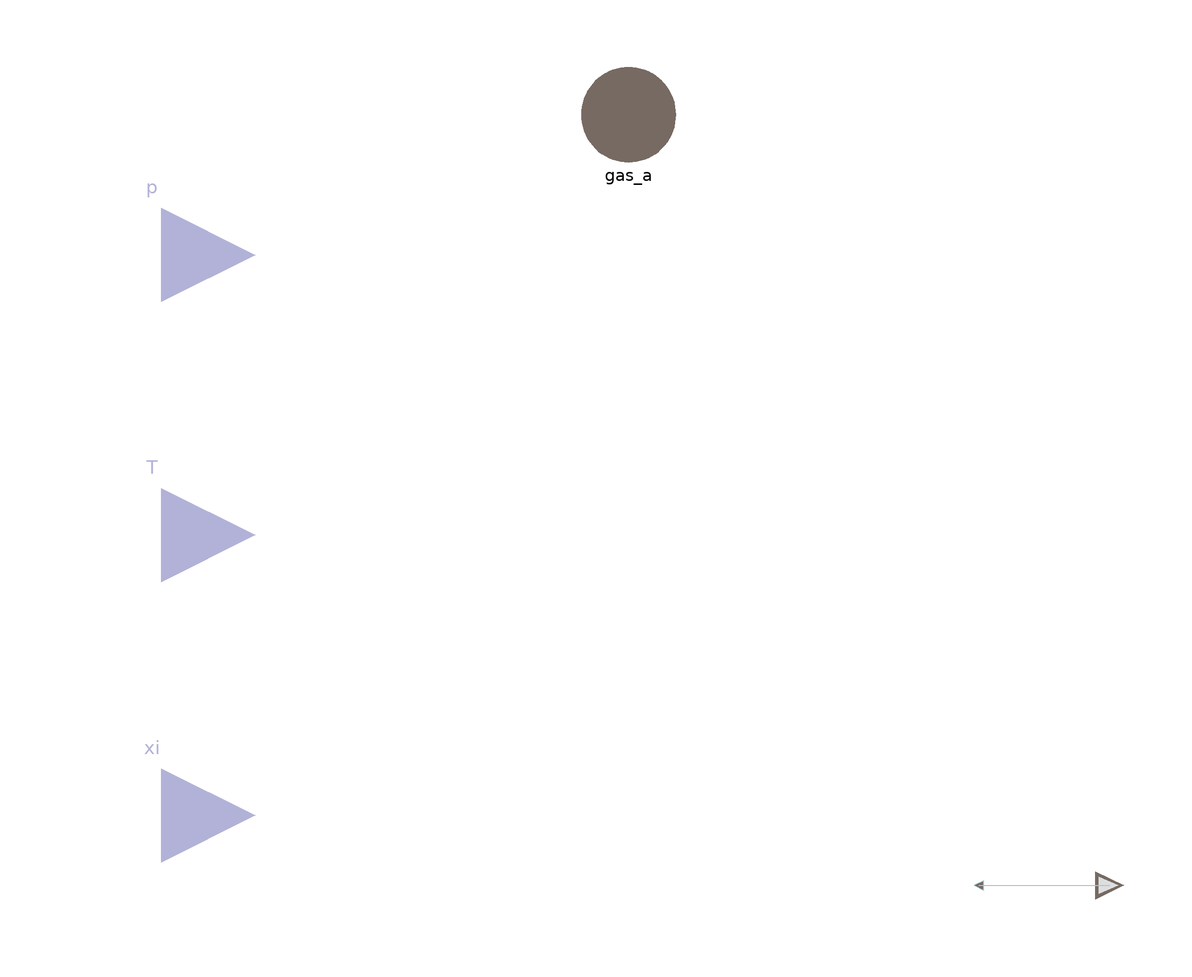

The component connection diagram of the Modelica model below, drawn from its own Placement and Line annotations.

model BoundaryGas_pTxi "A gas source defining pressure, Temperature and composition"
//__________________________________________________________________________//
// Component of the ClaRa library, version: 1.9.0                           //
//                                                                          //
// Licensed by the ClaRa development team under the 3-clause BSD License.   //
// Copyright  2013-2024, ClaRa development team.                            //
//                                                                          //
// The ClaRa development team consists of the following partners:           //
// TLK-Thermo GmbH (Braunschweig, Germany),                                 //
// XRG Simulation GmbH (Hamburg, Germany).                                  //
//__________________________________________________________________________//
// Contents published in ClaRa have been contributed by different authors   //
// and institutions. Please see model documentation for detailed information//
// on original authorship and copyrights.                                   //
//__________________________________________________________________________//

extends ClaRa.Basics.Icons.FlowSink;
  ClaRa.Basics.Interfaces.Connected2SimCenter connected2SimCenter(
    powerIn=if energyType == 1 then -gas_a.m_flow*h_port else 0,
    powerOut_th=if energyType == 2 then  gas_a.m_flow*h_port else 0,
    powerOut_elMech=0,
    powerAux=0)  if contributeToCycleSummary;
  parameter Boolean contributeToCycleSummary = simCenter.contributeToCycleSummary "True if component shall contribute to automatic efficiency calculation"
                                                                                              annotation(Dialog(tab="Summary and Visualisation"));
  parameter Integer  energyType=0 "Type of energy" annotation(Dialog(tab="Summary and Visualisation"), choices(choice = 0 "Energy is loss", choice = 1 "Energy is effort", choice=2 "Energy is profit"));

  parameter TILMedia.Gas.Types.BaseGas medium=simCenter.flueGasModel "Medium to be used in tubes"
    annotation (choicesAllMatching, Dialog(group="Fundamental Definitions"));
  parameter Boolean variable_p=false "True, if pressure defined by variable input" annotation(Dialog(group="Define Variable Boundaries"));
  parameter Boolean variable_T=false "True, if spc. temperature defined by variable input" annotation(Dialog(group="Define Variable Boundaries"));
  parameter Boolean variable_xi=false "True, if composition defined by variable input"    annotation(Dialog(group="Define Variable Boundaries"));

  parameter ClaRa.Basics.Units.Pressure p_const=simCenter.p_amb_start "Constant pressure"                annotation(Dialog(group="Constant Boundaries", enable= not variable_p));
  parameter ClaRa.Basics.Units.Temperature T_const=simCenter.T_amb_start "Constant specific temperature of source"
                                               annotation(Dialog(group="Constant Boundaries", enable= not variable_T));
  parameter ClaRa.Basics.Units.MassFraction xi_const[medium.nc-1]=medium.xi_default "Constant composition"
                            annotation(Dialog(group="Constant Boundaries", enable= not variable_xi));

  outer ClaRa.SimCenter simCenter;
protected
  Basics.Units.Pressure p_in;
  Basics.Units.Temperature T_in;
  Basics.Units.MassFraction xi_in[medium.nc - 1];
  Basics.Units.EnthalpyMassSpecific h_port;
  Basics.Units.EntropyMassSpecific s_port;

public
  Modelica.Blocks.Interfaces.RealInput p=p_in if (variable_p) "Variable mass flow rate"
    annotation (Placement(transformation(extent={{-120,40},{-80,80}})));
  Modelica.Blocks.Interfaces.RealInput T=T_in if (variable_T) "Variable specific temperature"
    annotation (Placement(transformation(extent={{-120,-20},{-80,20}})));
  Modelica.Blocks.Interfaces.RealInput xi[medium.nc-1]=xi_in
    if (variable_xi) "Variable composition"
    annotation (Placement(transformation(extent={{-120,-80},{-80,-40}})));
public
  ClaRa.Basics.Interfaces.GasPortIn gas_a(Medium=medium)
     annotation (Placement(transformation(extent={{-10,80},{10,100}}),
        iconTransformation(extent={{90,-10},{110,10}})));
  Basics.Interfaces.EyeOutGas
                           eyeOut(medium=medium) annotation (Placement(transformation(extent={{100,-78},{106,-72}}),
                                  iconTransformation(extent={{94,-86},{106,-74}})));
protected
  TILMedia.Gas.Gas GasObject(gasType=medium);

  Basics.Interfaces.EyeInGas
                          eye_int[1](each medium=medium) annotation (Placement(transformation(extent={{76,-76},{74,-74}}),
                                  iconTransformation(extent={{90,-84},{84,-78}})));
equation

    h_port =GasObject.h_pTxi(
    gas_a.p,
    noEvent(actualStream(gas_a.T_outflow)),
    noEvent(actualStream(gas_a.xi_outflow)));

    s_port =GasObject.s_pTxi(
    gas_a.p,
    noEvent(actualStream(gas_a.T_outflow)),
    noEvent(actualStream(gas_a.xi_outflow)));

  if (not variable_p) then
    p_in=p_const;
  end if;
  if (not variable_T) then
    T_in=T_const;
  end if;
  if (not variable_xi) then
    xi_in=xi_const;
  end if;

  gas_a.T_outflow=T_in;
  gas_a.p=p_in;
  gas_a.xi_outflow=xi_in;

    //______________Eye port variable definition________________________
  eye_int[1].m_flow = -gas_a.m_flow;
  eye_int[1].T = noEvent(actualStream(gas_a.T_outflow))-273.15;
  eye_int[1].s = s_port/1e3;
  eye_int[1].p = gas_a.p/1e5;
  eye_int[1].h = h_port/1e3;
  eye_int[1].xi=noEvent(actualStream(gas_a.xi_outflow));

  connect(eye_int[1],eyeOut)  annotation (Line(
      points={{75,-75},{103,-75}},
      color={190,190,190},
      smooth=Smooth.None));
    annotation (Documentation(info="<html>
<p><b>For detailed model documentation please consult the html-documentation shipped with ClaRa.</b> </p>
<p>&nbsp;</p>
<p><br><b><span style=\"font-size: 10pt;\">Authorship and Copyright Statement for original (initial) Contribution</span></b></p>
<p><b>Author:</b> </p>
DYNCAP/DYNSTART development team, Copyright &copy; 2011-2024.</p>
<p><b>References:</b> </p>
<p> For references please consult the html-documentation shipped with ClaRa. </p>
<p><b>Remarks:</b> </p>
<p>This component was developed by ClaRa development team under the 3-clause BSD License.</p>
<b>Acknowledgements:</b>
<p>ClaRa originated from the collaborative research projects DYNCAP and DYNSTART. Both research projects were supported by the German Federal Ministry for Economic Affairs and Energy (FKZ 03ET2009 and FKZ 03ET7060).</p>
<p><b>CLA:</b> </p>
<p>The author(s) have agreed to ClaRa CLA, version 1.0. See <a href=\"https://claralib.com/pdf/CLA.pdf\">https://claralib.com/pdf/CLA.pdf</a></p>
<p>By agreeing to ClaRa CLA, version 1.0 the author has granted the ClaRa development team a permanent right to use and modify his initial contribution as well as to publish it or its modified versions under the 3-clause BSD License.</p>
<p>The ClaRa development team consists of the following partners:</p>
<p>TLK-Thermo GmbH (Braunschweig, Germany)</p>
<p>XRG Simulation GmbH (Hamburg, Germany).</p>
</html>",
  revisions="<html>
<body>
<p>For revisions please consult the html-documentation shipped with ClaRa.</p>
</body>
</html>"),
   Icon(coordinateSystem(preserveAspectRatio=false, extent={{-100,
            -100},{100,100}}),
                   graphics={
        Text(
          extent={{-100,30},{10,-30}},
          lineColor={27,36,42},
          fillColor={215,215,215},
          fillPattern=FillPattern.Solid,
          textString="T
xi")}),                       Diagram(coordinateSystem(preserveAspectRatio=
            false, extent={{-100,-100},{100,100}})));
end BoundaryGas_pTxi;